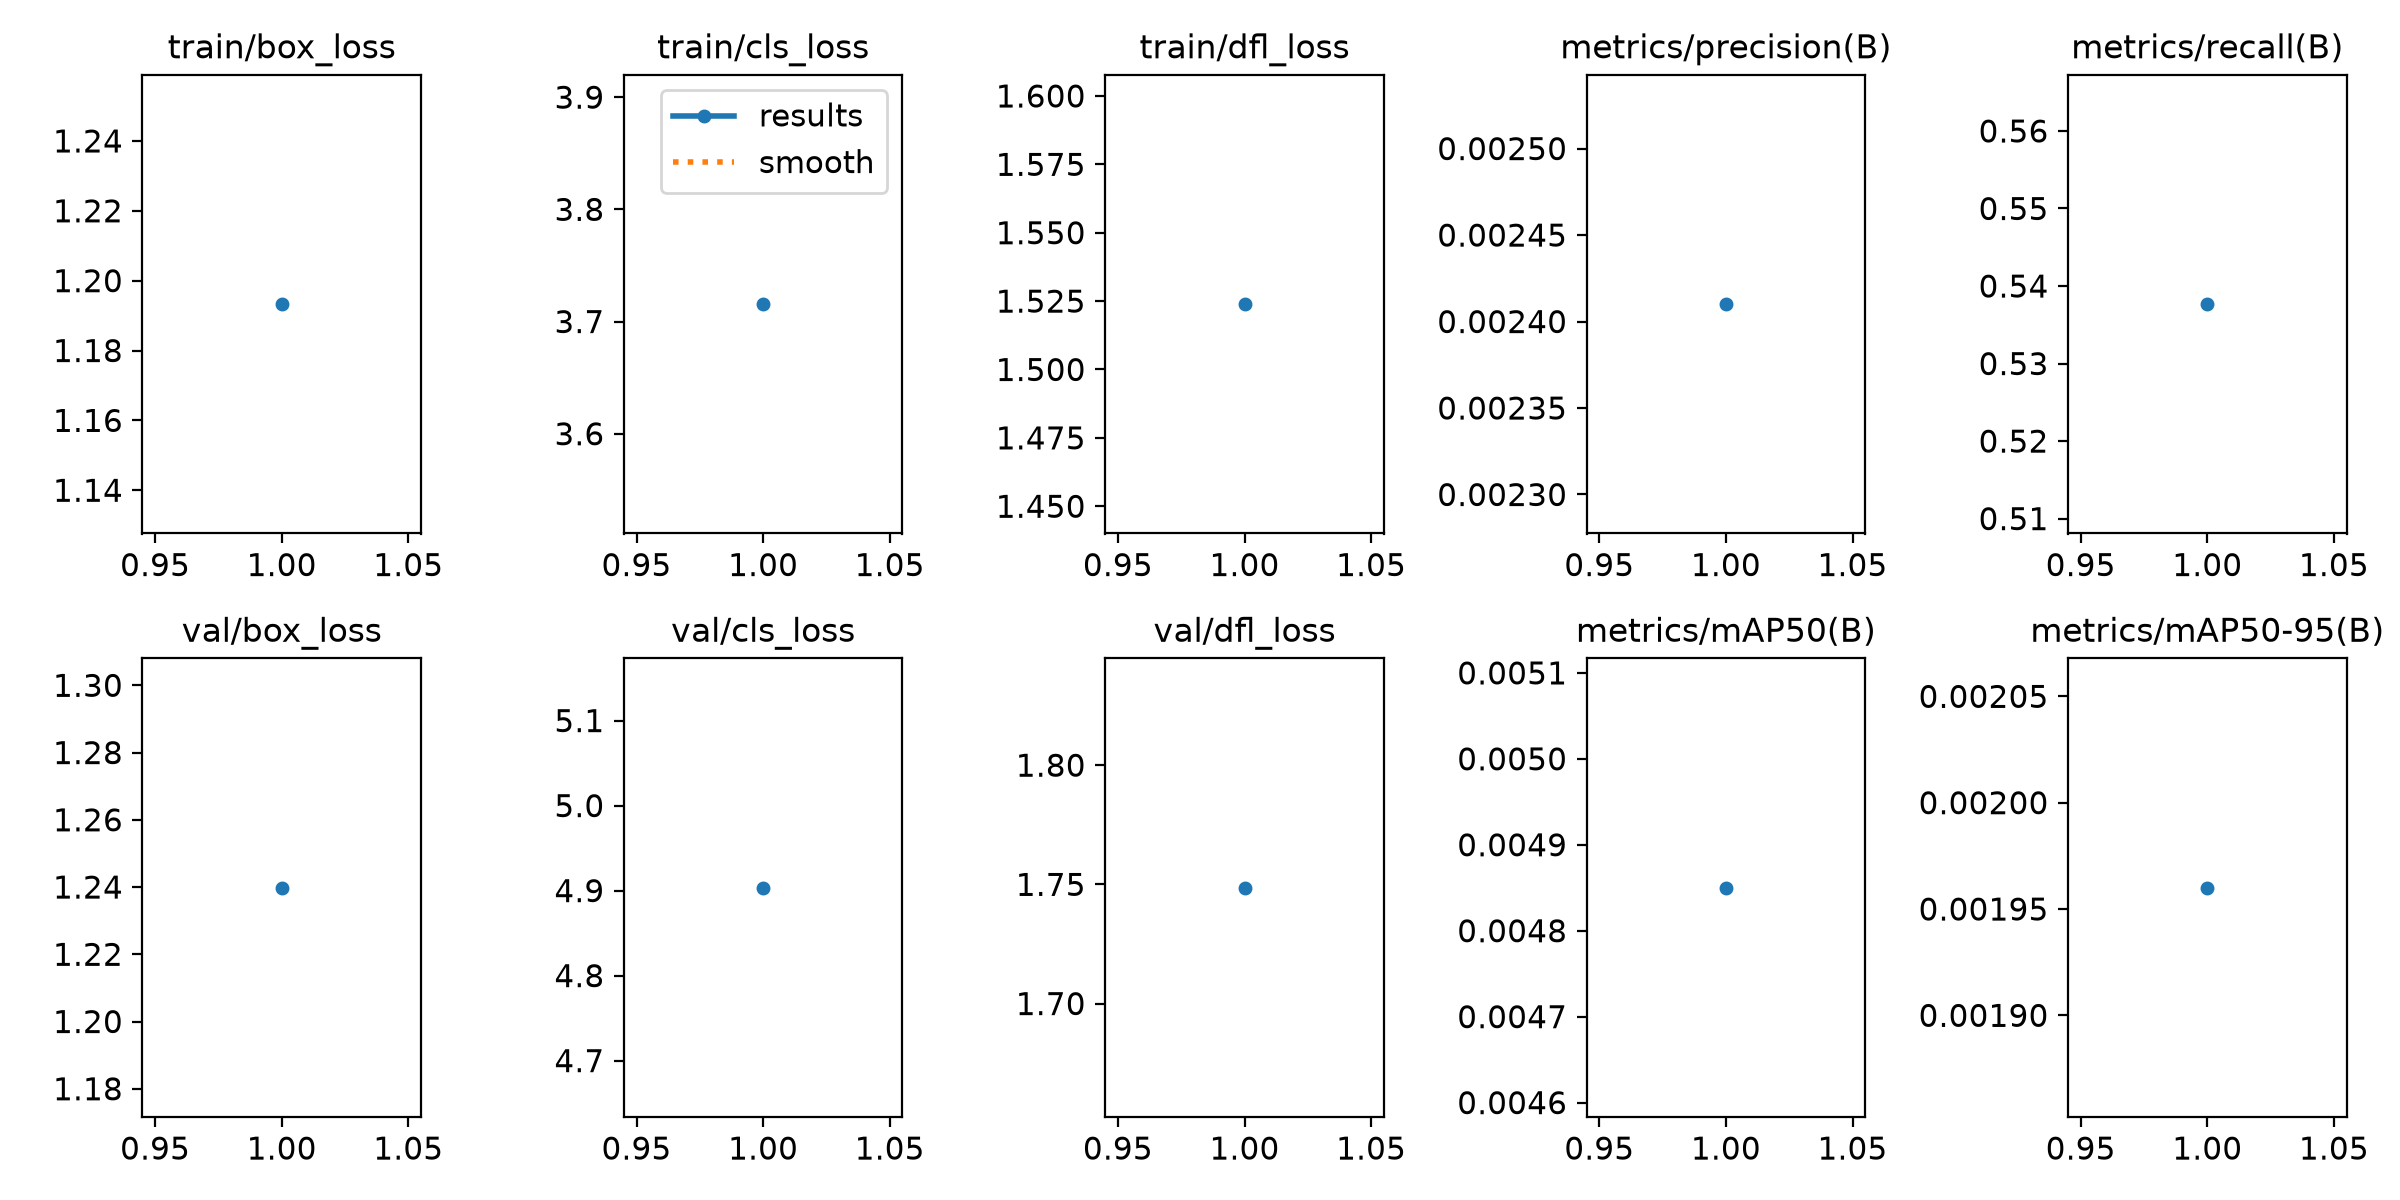

Values plotted in this chart, from the file beside it:
epoch, time, train/box_loss, train/cls_loss, train/dfl_loss, metrics/precision(B), metrics/recall(B), metrics/mAP50(B), metrics/mAP50-95(B), val/box_loss, val/cls_loss, val/dfl_loss, lr/pg0, lr/pg1, lr/pg2
1, 522, 1.193, 3.715, 1.524, 0.00241, 0.5376, 0.00485, 0.00196, 1.24, 4.903, 1.749, 0.000667, 0.000667, 0.000667
